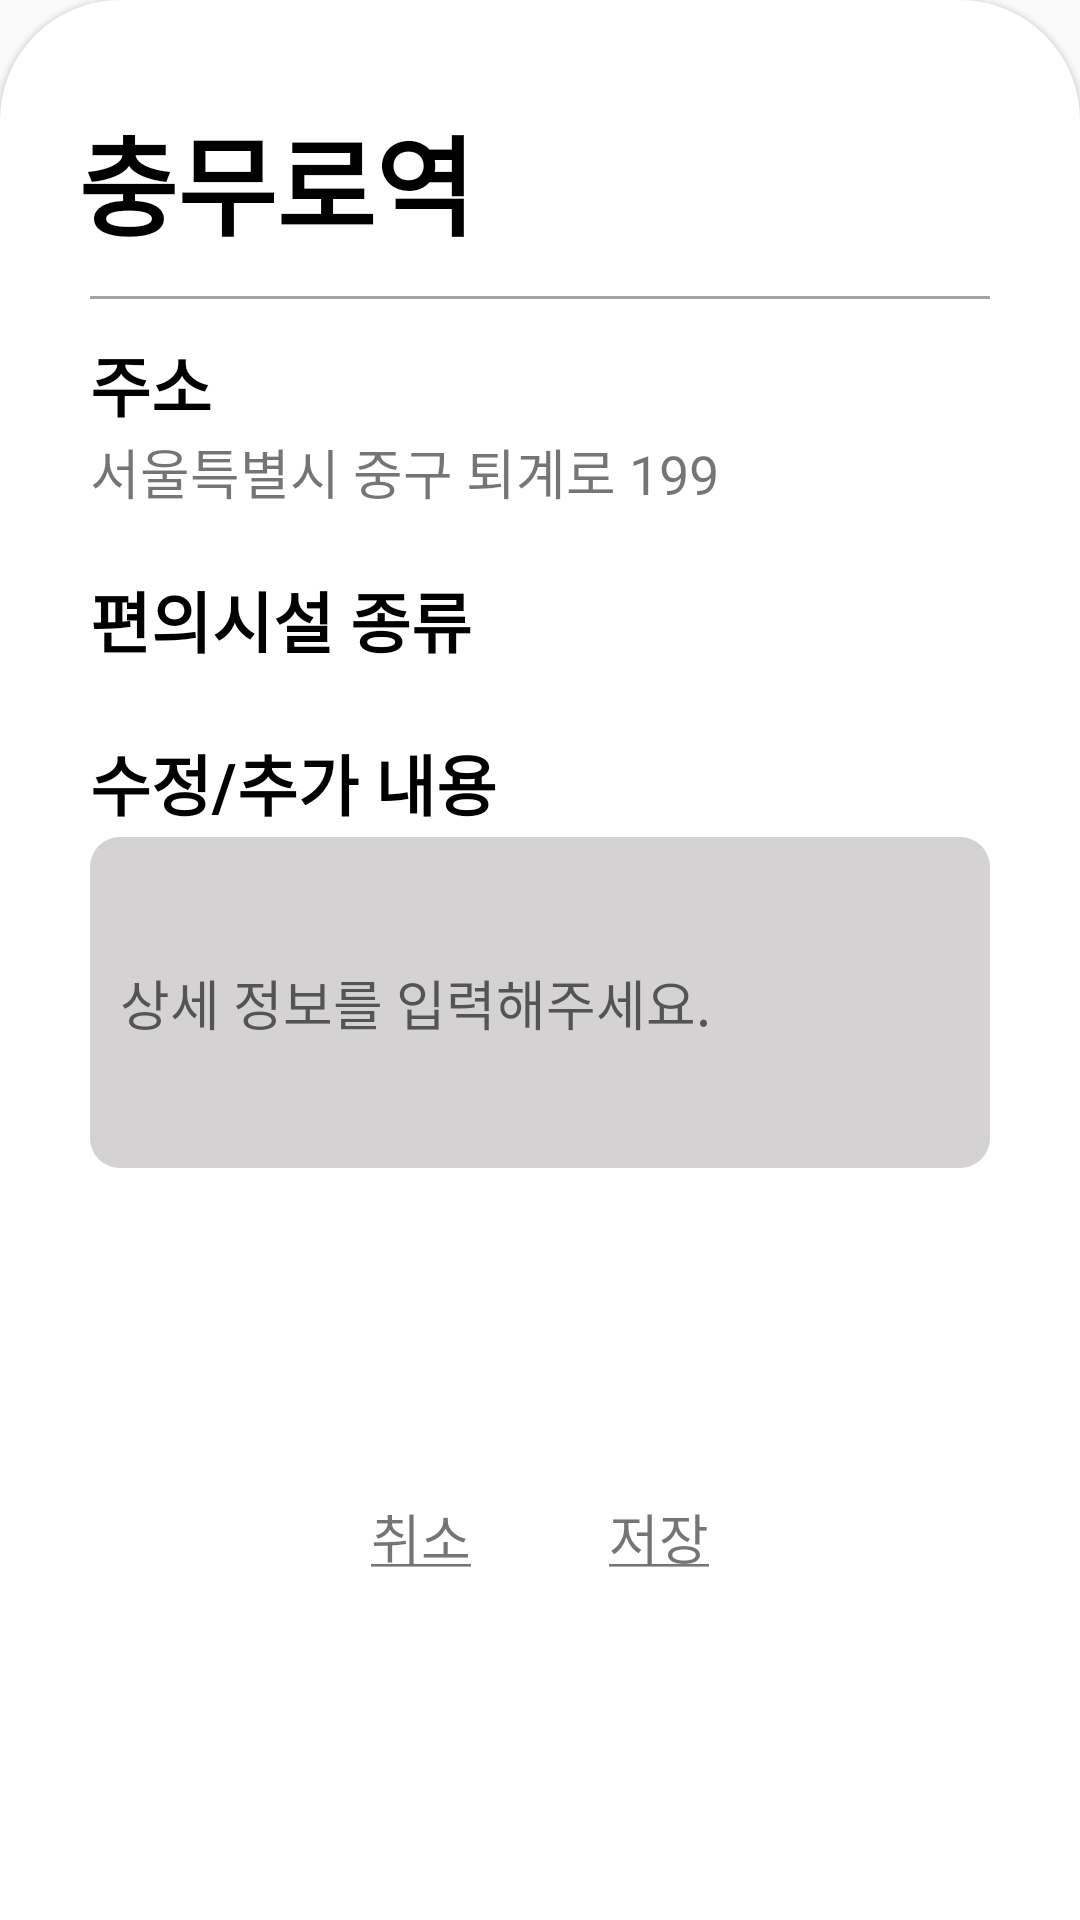

Layout XML and referenced resources for this Android screen:
<!-- AndroidManifest.xml: application theme Theme.Easy_Route_Assistant -->
<!-- res/layout/bottom_sheet_convenience_apply.xml -->
<?xml version="1.0" encoding="utf-8"?>
<androidx.constraintlayout.widget.ConstraintLayout xmlns:android="http://schemas.android.com/apk/res/android"
    xmlns:app="http://schemas.android.com/apk/res-auto"
    xmlns:tools="http://schemas.android.com/tools"
    android:id="@+id/bottom_sheet_convenience_apply"
    style="@style/Widget.Material3.BottomSheet"
    android:layout_width="match_parent"
    android:layout_height="wrap_content"
    android:background="@drawable/bg_bottom_sheet_white"
    android:orientation="vertical"
    app:layout_behavior="@string/bottom_sheet_behavior">

    <TextView
        android:id="@+id/tv_bs_location"
        android:layout_width="wrap_content"
        android:layout_height="wrap_content"
        android:layout_marginStart="16dp"
        android:layout_marginTop="24dp"
        android:text="충무로역"
        android:textColor="@color/black"
        android:textSize="36dp"
        android:textStyle="bold"
        app:layout_constraintStart_toStartOf="parent"
        app:layout_constraintTop_toTopOf="parent" />

    <View
        android:id="@+id/view_bs_horizontal"
        android:layout_width="match_parent"
        android:layout_height="1dp"
        android:layout_marginStart="20dp"
        android:layout_marginTop="12dp"
        android:layout_marginEnd="20dp"
        android:background="@color/gray"
        app:layout_constraintEnd_toEndOf="parent"
        app:layout_constraintStart_toStartOf="parent"
        app:layout_constraintTop_toBottomOf="@id/tv_bs_location" />

    <TextView
        android:id="@+id/tv_bs_address"
        android:layout_width="wrap_content"
        android:layout_height="wrap_content"
        android:layout_marginStart="20dp"
        android:layout_marginTop="12dp"
        android:text="주소"
        android:textColor="@color/black"
        android:textSize="22dp"
        android:textStyle="bold"
        app:layout_constraintStart_toStartOf="parent"
        app:layout_constraintTop_toBottomOf="@id/view_bs_horizontal" />

    <TextView
        android:id="@+id/tv_bs_address_result"
        android:layout_width="wrap_content"
        android:layout_height="wrap_content"
        android:layout_marginStart="20dp"
        android:text="서울특별시 중구 퇴계로 199"
        android:textSize="18dp"
        app:layout_constraintStart_toStartOf="parent"
        app:layout_constraintTop_toBottomOf="@+id/tv_bs_address" />

    <TextView
        android:id="@+id/tv_bs_convenience_type"
        android:layout_width="wrap_content"
        android:layout_height="wrap_content"
        android:layout_marginStart="20dp"
        android:layout_marginTop="20dp"
        android:text="편의시설 종류"
        android:textColor="@color/black"
        android:textSize="22dp"
        android:textStyle="bold"
        app:layout_constraintStart_toStartOf="parent"
        app:layout_constraintTop_toBottomOf="@+id/tv_bs_address_result" />

    <Spinner
        android:id="@+id/spinner_bs_convenience_type_result"
        android:layout_width="wrap_content"
        android:layout_height="wrap_content"
        android:layout_marginStart="20dp"
        android:layout_marginTop="2dp"
        android:background="@drawable/bg_spinner_convenience"
        android:paddingLeft="10dp"
        android:paddingRight="30dp"
        android:textSize="18dp"
        app:layout_constraintStart_toStartOf="parent"
        app:layout_constraintTop_toBottomOf="@+id/tv_bs_convenience_type"
        tools:text="휠체어 충전소" />

    <TextView
        android:id="@+id/tv_bs_convenience_detail"
        android:layout_width="wrap_content"
        android:layout_height="wrap_content"
        android:layout_marginStart="20dp"
        android:layout_marginTop="20dp"
        android:text="수정/추가 내용"
        android:textColor="@color/black"
        android:textSize="22dp"
        android:textStyle="bold"
        app:layout_constraintStart_toStartOf="parent"
        app:layout_constraintTop_toBottomOf="@+id/spinner_bs_convenience_type_result" />

    <EditText
        android:id="@+id/et_bs_convenience_detail_result"
        android:layout_width="match_parent"
        android:layout_height="wrap_content"
        android:layout_marginStart="20dp"
        android:layout_marginTop="2dp"
        android:layout_marginEnd="20dp"
        android:background="@drawable/bg_radius10_rect"
        android:hint="상세 정보를 입력해주세요."
        android:lines="5"
        android:maxLength="200"
        android:paddingLeft="10dp"
        android:textColor="@color/black"
        app:layout_constraintEnd_toEndOf="parent"
        app:layout_constraintStart_toStartOf="parent"
        app:layout_constraintTop_toBottomOf="@id/tv_bs_convenience_detail" />

    <androidx.constraintlayout.widget.ConstraintLayout
        android:id="@+id/constraintLayout"
        android:layout_width="wrap_content"
        android:layout_height="wrap_content"
        android:layout_marginTop="20dp"
        android:layout_marginBottom="15dp"
        app:layout_constraintBottom_toBottomOf="parent"
        app:layout_constraintEnd_toEndOf="parent"
        app:layout_constraintStart_toStartOf="parent"
        app:layout_constraintTop_toBottomOf="@id/et_bs_convenience_detail_result">

        <TextView
            android:id="@+id/tv_bs_cancel_btn"
            android:layout_width="wrap_content"
            android:layout_height="wrap_content"
            android:text="@string/tv_bs_cancel_btn"
            android:textSize="18dp"
            app:layout_constraintEnd_toStartOf="@id/tv_bs_save_btn"
            app:layout_constraintTop_toTopOf="parent" />

        <TextView
            android:id="@+id/tv_bs_save_btn"
            android:layout_width="wrap_content"
            android:layout_height="wrap_content"
            android:layout_marginStart="46dp"
            android:text="@string/tv_bs_save_btn"
            android:textSize="18dp"
            app:layout_constraintStart_toEndOf="@id/tv_bs_cancel_btn"
            app:layout_constraintTop_toTopOf="parent" />
    </androidx.constraintlayout.widget.ConstraintLayout>


</androidx.constraintlayout.widget.ConstraintLayout>
<!-- resources referenced by this layout -->
<resources>
  <color name="black">#FF000000</color>
  <color name="gray">#A4A4A4</color>
  <!-- drawable bg_bottom_sheet_white (drawable) -->
  <?xml version="1.0" encoding="utf-8"?>
  <shape xmlns:android="http://schemas.android.com/apk/res/android">
  
      <solid android:color="@color/white" />
  
      <corners
          android:topLeftRadius="40dp"
          android:topRightRadius="40dp" />
  
      <padding
          android:bottom="10dp"
          android:left="10dp"
          android:right="10dp"
          android:top="10dp" />
  
  </shape>
  <!-- drawable bg_radius10_rect (drawable) -->
  <?xml version="1.0" encoding="utf-8"?>
  <shape xmlns:android="http://schemas.android.com/apk/res/android">
      <corners android:radius="10dp"></corners>
      <solid android:color="@color/light_gray"></solid>
  </shape>
  <!-- drawable bg_spinner_convenience (drawable) -->
  <?xml version="1.0" encoding="utf-8"?>
  <selector xmlns:android="http://schemas.android.com/apk/res/android">
      <item>
          <layer-list>
              <item>
                  <shape android:shape="rectangle">
                      <solid android:color="@color/white"/>
                      <stroke android:color="@color/gray" android:width="1dp"/>
                      <padding
                          android:top="6dp"
                          android:bottom="6dp"
                          android:right="10dp"/>
                      <corners android:radius="8dp" />
                  </shape>
              </item>
  
              <item
                  android:drawable="@drawable/ic_arrow_down_24"
                  android:gravity="center|end"
                  android:width="24dp"
                  android:height="24dp" />
          </layer-list>
      </item>
  </selector>
  <string name="tv_bs_cancel_btn"><u>취소</u></string>
  <string name="tv_bs_save_btn"><u>저장</u></string>
  <style name="Theme.Easy_Route_Assistant" parent="Base.Theme.Easy_Route_Assistant" />
  <color name="white">#FFFFFFFF</color>
  <color name="light_gray">#d4d2d2</color>
  <style name="Base.Theme.Easy_Route_Assistant" parent="Theme.AppCompat.DayNight.NoActionBar">
          
          
      </style>
</resources>
